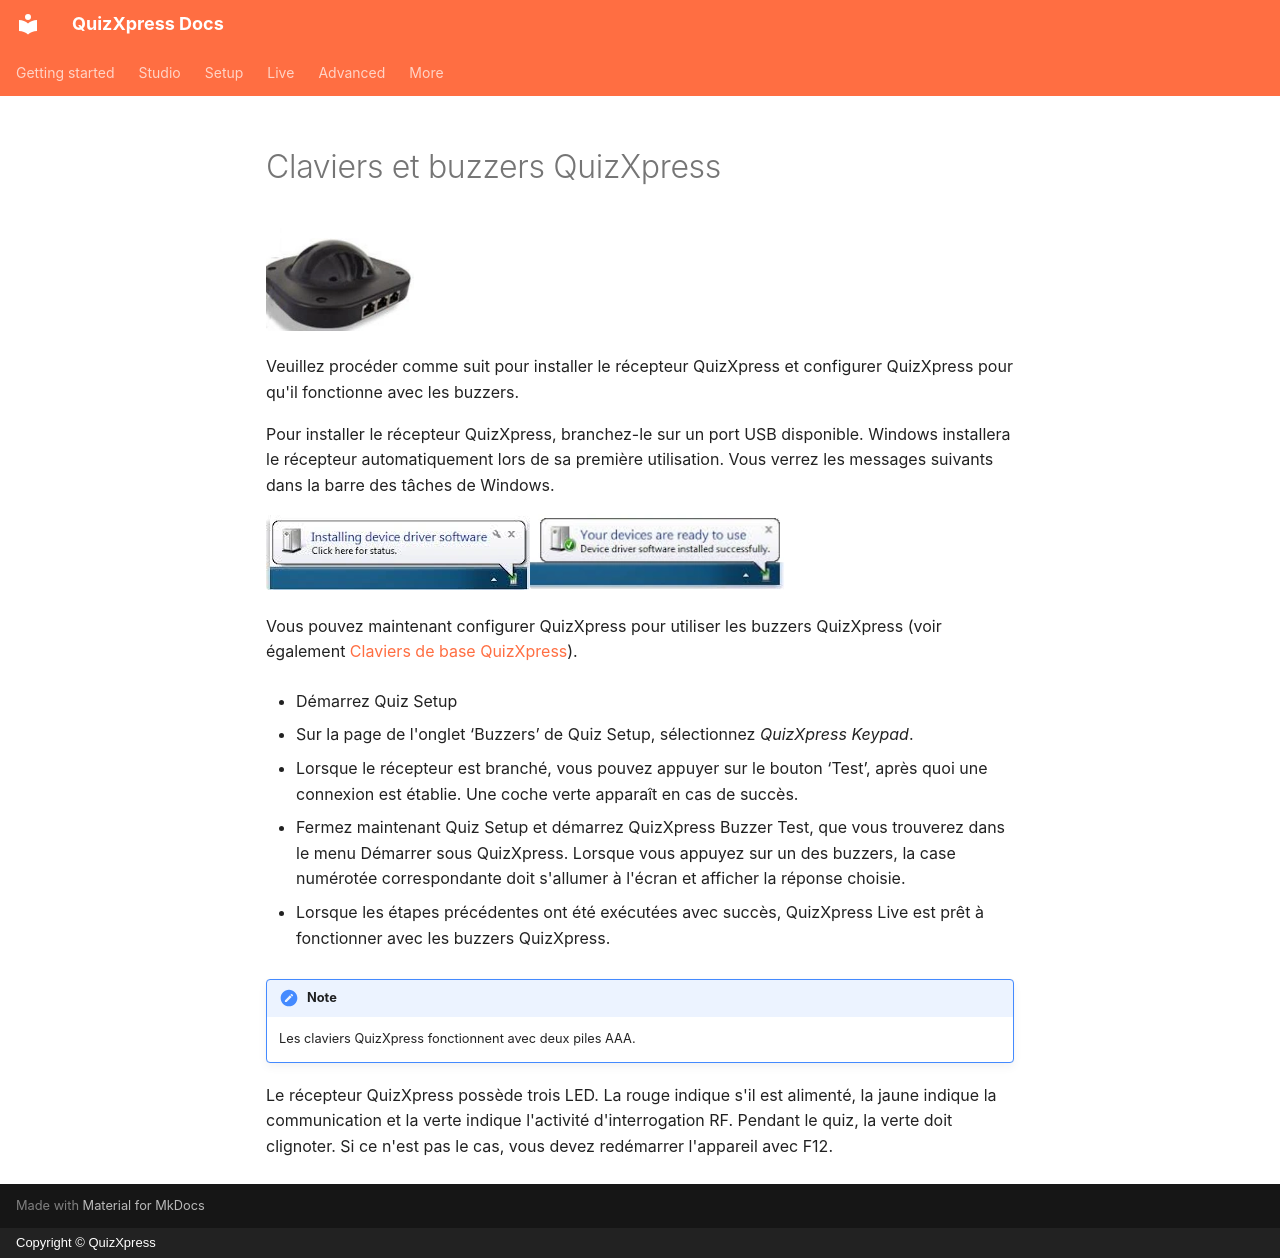

repository: gameshowcrew/quizxpress-docs · page: hardware-installation/quizxpress-keypads-and-buzzers.fr/index.html · generator: mkdocs · copyright: Copyright © QuizXpress

# Claviers et buzzers QuizXpress

![](../assets/images/image482.webp){ width="148" loading=lazy }

Veuillez procéder comme suit pour installer le récepteur QuizXpress et configurer QuizXpress pour qu'il fonctionne avec les buzzers.

Pour installer le récepteur QuizXpress, branchez-le sur un port USB disponible. Windows installera le récepteur automatiquement lors de sa première utilisation. Vous verrez les messages suivants dans la barre des tâches de Windows.

![](../assets/images/image483.webp){ width="264" loading=lazy }![](../assets/images/image484.webp){ width="261" loading=lazy }

Vous pouvez maintenant configurer QuizXpress pour utiliser les buzzers QuizXpress (voir également [Claviers de base QuizXpress](../setup/configuring-your-hardware-the-buzzers-tab-page.md#keypads-quizxpress-de-base)).

- Démarrez Quiz Setup

- Sur la page de l'onglet ‘Buzzers’ de Quiz Setup, sélectionnez *QuizXpress Keypad*.

- Lorsque le récepteur est branché, vous pouvez appuyer sur le bouton ‘Test’, après quoi une connexion est établie. Une coche verte apparaît en cas de succès.

- Fermez maintenant Quiz Setup et démarrez QuizXpress Buzzer Test, que vous trouverez dans le menu Démarrer sous QuizXpress. Lorsque vous appuyez sur un des buzzers, la case numérotée correspondante doit s'allumer à l'écran et afficher la réponse choisie.

- Lorsque les étapes précédentes ont été exécutées avec succès, QuizXpress Live est prêt à fonctionner avec les buzzers QuizXpress.

!!! note

    Les claviers QuizXpress fonctionnent avec deux piles AAA.

Le récepteur QuizXpress possède trois LED. La rouge indique s'il est alimenté, la jaune indique la communication et la verte indique l'activité d'interrogation RF. Pendant le quiz, la verte doit clignoter. Si ce n'est pas le cas, vous devez redémarrer l'appareil avec F12.
